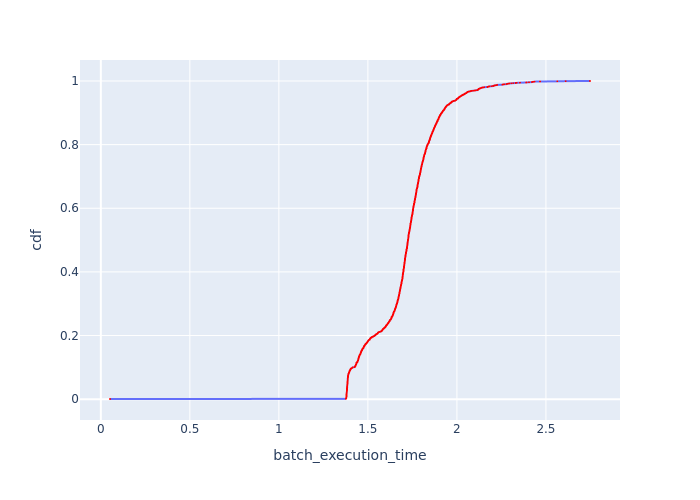

The data file committed next to this chart (first rows):
Batch Id, batch_execution_time, cdf
10, 0.05154, 0.0004859
91, 1.376, 0.0009718
83, 1.377, 0.001458
196, 1.377, 0.001944
73, 1.378, 0.00243
76, 1.378, 0.002915
68, 1.378, 0.003401
57, 1.378, 0.003887
93, 1.378, 0.004373
130, 1.378, 0.004859
101, 1.378, 0.005345
209, 1.379, 0.005831
197, 1.379, 0.006317
75, 1.379, 0.006803
67, 1.379, 0.007289
72, 1.379, 0.007775
81, 1.379, 0.00826
65, 1.38, 0.008746
86, 1.38, 0.009232
50, 1.38, 0.009718
109, 1.38, 0.0102
90, 1.38, 0.01069
80, 1.38, 0.01118
211, 1.38, 0.01166
53, 1.38, 0.01215
128, 1.38, 0.01263
92, 1.38, 0.01312
102, 1.38, 0.01361
208, 1.38, 0.01409
62, 1.38, 0.01458
104, 1.38, 0.01506
135, 1.38, 0.01555
96, 1.38, 0.01603
78, 1.381, 0.01652
122, 1.381, 0.01701
129, 1.381, 0.01749
206, 1.381, 0.01798
94, 1.381, 0.01846
195, 1.381, 0.01895
173, 1.381, 0.01944
201, 1.381, 0.01992
191, 1.381, 0.02041
165, 1.381, 0.02089
124, 1.381, 0.02138
58, 1.381, 0.02187
88, 1.381, 0.02235
203, 1.381, 0.02284
85, 1.381, 0.02332
138, 1.382, 0.02381
74, 1.382, 0.0243
87, 1.382, 0.02478
103, 1.382, 0.02527
70, 1.382, 0.02575
63, 1.382, 0.02624
205, 1.382, 0.02672
193, 1.382, 0.02721
95, 1.382, 0.0277
214, 1.382, 0.02818
14, 1.382, 0.02867
35, 1.382, 0.02915
... 1,998 more rows
